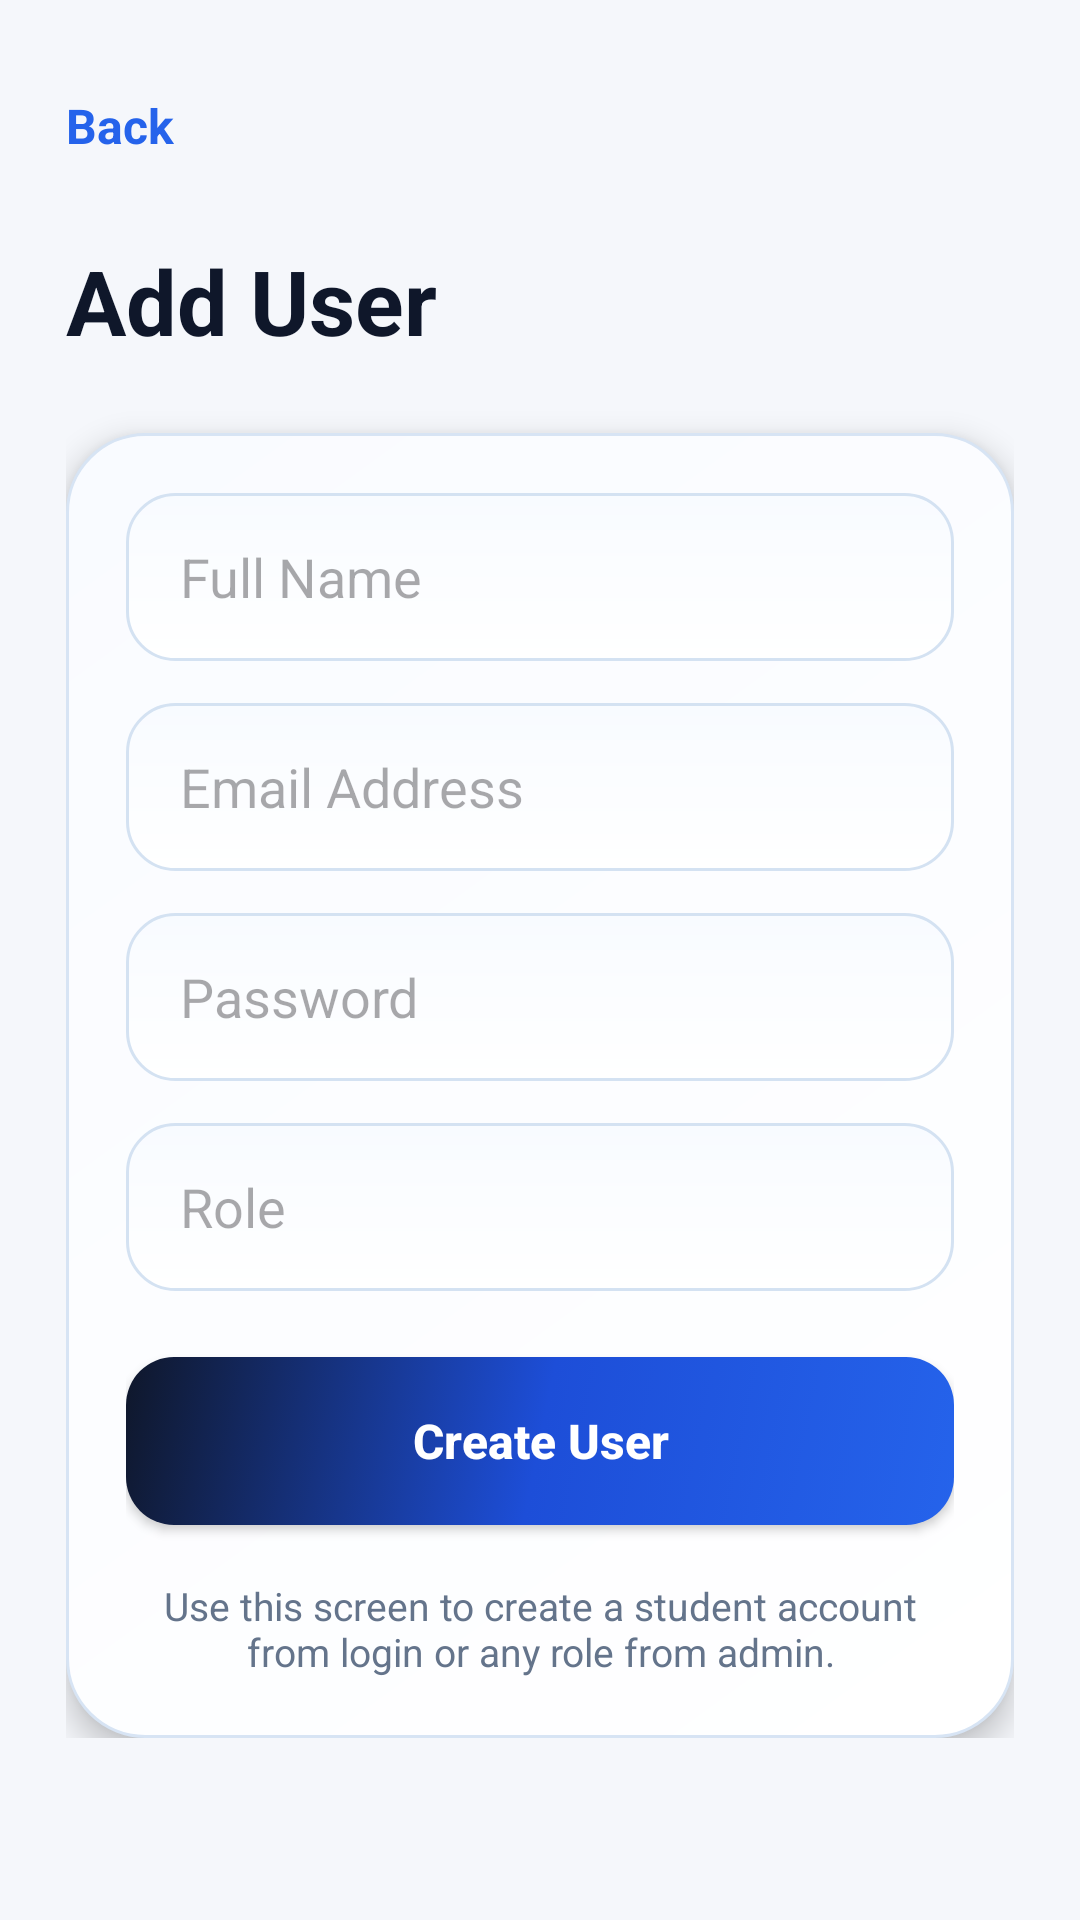

Reconstruct the res/layout file that produces this screen, plus the resources it refers to.
<!-- AndroidManifest.xml: application theme Theme.HostelManagementSystem -->
<!-- res/layout/activity_add_user.xml -->
<?xml version="1.0" encoding="utf-8"?>
<ScrollView xmlns:android="http://schemas.android.com/apk/res/android"
    android:layout_width="match_parent"
    android:layout_height="match_parent"
    android:background="#F5F7FB">

    <LinearLayout
        android:layout_width="match_parent"
        android:layout_height="wrap_content"
        android:orientation="vertical"
        android:padding="22dp">

        <TextView
            android:id="@+id/backText"
            android:layout_width="wrap_content"
            android:layout_height="40dp"
            android:gravity="center"
            android:text="Back"
            android:textColor="#2563EB"
            android:textSize="16sp"
            android:textStyle="bold" />

        <TextView
            android:id="@+id/titleText"
            android:layout_width="match_parent"
            android:layout_height="wrap_content"
            android:layout_marginTop="18dp"
            android:text="Add User"
            android:textColor="#0F172A"
            android:textSize="30sp"
            android:textStyle="bold" />

        <LinearLayout
            android:layout_width="match_parent"
            android:layout_height="wrap_content"
            android:layout_marginTop="24dp"
            android:background="@drawable/premium_card_bg"
            android:elevation="6dp"
            android:orientation="vertical"
            android:padding="20dp">

            <EditText
                android:id="@+id/nameInput"
                android:layout_width="match_parent"
                android:layout_height="56dp"
                android:background="@drawable/input_premium_bg"
                android:hint="Full Name"
                android:inputType="textPersonName"
                android:paddingStart="18dp"
                android:paddingEnd="18dp" />

            <EditText
                android:id="@+id/emailInput"
                android:layout_width="match_parent"
                android:layout_height="56dp"
                android:layout_marginTop="14dp"
                android:background="@drawable/input_premium_bg"
                android:hint="Email Address"
                android:inputType="textEmailAddress"
                android:paddingStart="18dp"
                android:paddingEnd="18dp" />

            <EditText
                android:id="@+id/passwordInput"
                android:layout_width="match_parent"
                android:layout_height="56dp"
                android:layout_marginTop="14dp"
                android:background="@drawable/input_premium_bg"
                android:hint="Password"
                android:inputType="textPassword"
                android:paddingStart="18dp"
                android:paddingEnd="18dp" />

            <AutoCompleteTextView
                android:id="@+id/roleInput"
                android:layout_width="match_parent"
                android:layout_height="56dp"
                android:layout_marginTop="14dp"
                android:background="@drawable/input_premium_bg"
                android:hint="Role"
                android:paddingStart="18dp"
                android:paddingEnd="18dp" />

            <Button
                android:id="@+id/addUserBtn"
                android:layout_width="match_parent"
                android:layout_height="56dp"
                android:layout_marginTop="22dp"
                android:background="@drawable/primary_button_bg"
                android:text="Create User"
                android:textAllCaps="false"
                android:textColor="#FFFFFF"
                android:textSize="16sp"
                android:textStyle="bold" />

            <TextView
                android:layout_width="wrap_content"
                android:layout_height="wrap_content"
                android:layout_gravity="center"
                android:layout_marginTop="18dp"
                android:text="Use this screen to create a student account from login or any role from admin."
                android:textAlignment="center"
                android:textColor="#64748B"
                android:textSize="13sp" />

        </LinearLayout>

    </LinearLayout>

</ScrollView>
<!-- resources referenced by this layout -->
<resources>
  <!-- drawable input_premium_bg (drawable) -->
  <?xml version="1.0" encoding="utf-8"?>
  <shape xmlns:android="http://schemas.android.com/apk/res/android">
  
      <gradient
          android:startColor="#FFFFFF"
          android:endColor="#F8FBFF"
          android:angle="90" />
  
      <stroke
          android:width="1dp"
          android:color="#D4E2F2" />
  
      <corners android:radius="16dp" />
  
  </shape>
  <!-- drawable premium_card_bg (drawable) -->
  <?xml version="1.0" encoding="utf-8"?>
  <shape xmlns:android="http://schemas.android.com/apk/res/android">
  
      <gradient
          android:startColor="#FFFFFF"
          android:endColor="#F9FBFF"
          android:angle="135" />
  
      <stroke
          android:width="1dp"
          android:color="#D7E4F4" />
  
      <corners android:radius="26dp" />
  
  </shape>
  <!-- drawable primary_button_bg (drawable) -->
  <?xml version="1.0" encoding="utf-8"?>
  <selector xmlns:android="http://schemas.android.com/apk/res/android">
  
      <item android:state_pressed="true">
          <shape>
              <gradient
                  android:startColor="#1E40AF"
                  android:centerColor="#1D4ED8"
                  android:endColor="#0F172A"
                  android:angle="135" />
              <corners android:radius="16dp" />
          </shape>
      </item>
  
      <item>
          <shape>
              <gradient
                  android:startColor="#2563EB"
                  android:centerColor="#1D4ED8"
                  android:endColor="#0F172A"
                  android:angle="135" />
              <corners android:radius="16dp" />
          </shape>
      </item>
  
  </selector>
  <style name="Theme.HostelManagementSystem" parent="Base.Theme.HostelManagementSystem" />
  <style name="Base.Theme.HostelManagementSystem" parent="Theme.Material3.DayNight.NoActionBar">
          
          
      </style>
</resources>
